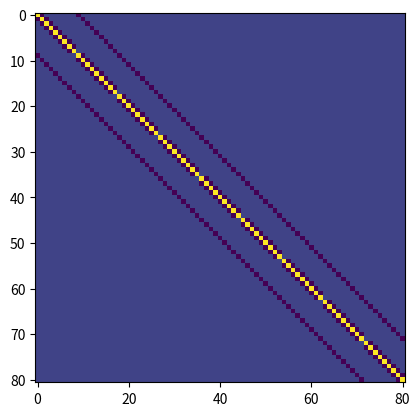

The script that saved this image: (Note: this script raises an exception after producing the figure.)
import numpy as np
from scipy.sparse import coo_matrix
from scipy.sparse.linalg import eigsh
import matplotlib.pyplot as plt
from mpl_toolkits.mplot3d import Axes3D
from scipy.interpolate import griddata

def LAPLA2D(n0):
    nmax = n0

    h = 1/2/nmax

    DATA = [(i, j) for i in range(-nmax + 1, nmax) for j in range(-nmax + 1, nmax)]

    def der2(k, l):
        h = 1/2/nmax
        if k == l + 1 or k == l - 1:
            return 1 / h**2
        elif k == l:
            return -2 / h**2
        else:
            return 0


    # Initializing KX and KY arrays
    KX = [0]*((2 * nmax - 1)**2)
    KY = [0]*((2 * nmax - 1)**2)

    # Associating a single index to each grid point
    for q in range(0, (2 * nmax - 1)**2):
        KX[q] = DATA[q][0]
        KY[q] = DATA[q][1]

    def kronecker_delta(ki,kj):
        if ki == kj:
            return 1
        else:
            return 0

    count = 0
    vec = []

    # Loop to calculate matrix elements and populate vec
    for r in range(0, (2 * nmax - 1)**2):
        for q in range(0, r):
            mat = -der2(KX[q],KX[r]) * kronecker_delta(KY[q], KY[r]) - der2(KY[q],KY[r]) * kronecker_delta(KX[q], KX[r])
            if abs(mat) > 0:
                count += 1
                vec.append((q, r, mat))
                count += 1
                vec.append((r, q, mat))

    # Loop to handle diagonal elements
    for q in range(0, (2 * nmax - 1)**2):
        mat = -der2(KX[q],KX[q]) * kronecker_delta(KY[q], KY[q]) - der2(KY[q],KY[q]) * kronecker_delta(KX[q], KX[q])
        if abs(mat) > 0:
            count += 1
            vec.append((q, q, mat))

    row, col, data = zip(*vec)
    MATRIX = coo_matrix((data, (row, col)))

    # Build the GRID array
    GRID = np.array([(KX[q] * h, KY[q] * h) for q in range(0, (2 * nmax - 1)**2)])

    result = [(2 * nmax - 1)**2, GRID, MATRIX]

    return result

# Initialize variables
#n0_values = []
#NH_values = []
#EG_values = []

# Loop to calculate eigenvalues
#for k in range(0,14):
#    n0 = 5 + (k - 1)
#    n0_values.append(n0)
#    NH_values.append(1 / (2 * n0))
#
#    # Calculate Laplacian matrix using LAPLA2D function
#    laplacian_matrix = LAPLA2D(n0)
#
#    # Compute eigenvalues using eigsh
#    eigenvalues, _ = eigsh(laplacian_matrix, k=1, which='SA', maxiter=40)
#
#    EG_values.append(eigenvalues[0])
#
#    print(f"{k} {eigenvalues[0]}")

# numerical results

nmax = 5
L = 1
h = 1/2/nmax
DATA = LAPLA2D(nmax)

plt.imshow(DATA[2].toarray())
plt.show()


def xx(k,nn,l):
    return k/nn*l/2

_,EGVEC = eigsh(DATA[2], k=100, which='SA', maxiter=40)

EGVECord = {}

# Ordering the eigenvectors
for j in range(100):
    EGVECord[j + 1] = EGVEC[:, j]


# Compute eigenvalues using eigsh
eigenvalues, _ = eigsh(DATA[2], k=100, which='SA')

# Order the eigenvalues in ascending order
EGVAL = np.sort(eigenvalues)

def tent(k, NN, L, x):
    if x <= xx(k - 1, NN, L) and x >= xx(k, NN, L):
        return (x - xx(k - 1, NN, L)) / (xx(k, NN, L) - xx(k - 1, NN, L))
    elif x > xx(k, NN, L) and x <= xx(k + 1, NN, L):
        return (xx(k + 1, NN, L) - x) / (xx(k + 1, NN, L) - xx(k, NN, L))
    else:
        return 0


# n0 specifies which eigenfunction is being considered
n0 = 100

# CWF function definition
def CWF(x, y):
    return np.sum(
        EGVECord[n0][p - 1] *
        tent(DATA[1][p - 1][0] / h, nmax, L, x) *
        tent(DATA[1][p - 1][1] / h, nmax, L, y)
        for p in range(1, DATA[0] + 1)
    )/(L / 2 / nmax)

# Piecewise potential function
#def V(x, y, L):
#    return np.piecewise(x, [np.abs(x) >= L, np.abs(y) >= L], [1, 0])

# Generate grid points
x_vals = np.linspace(-L/2, L/2, 100)
y_vals = np.linspace(-L/2, L/2, 100)
X, Y = np.meshgrid(x_vals, y_vals)

# Evaluate CWF and V on the grid
Z_CWF = np.vectorize(CWF)(X, Y)

# Create a 3D plot
fig = plt.figure()
ax = fig.add_subplot(111, projection='3d')
ax.plot_surface(X, Y, Z_CWF, cmap='rainbow')

# Set labels
ax.set_xlabel('X')
ax.set_ylabel('Y')
ax.set_zlabel('Z')

# Show the plot
plt.show()
